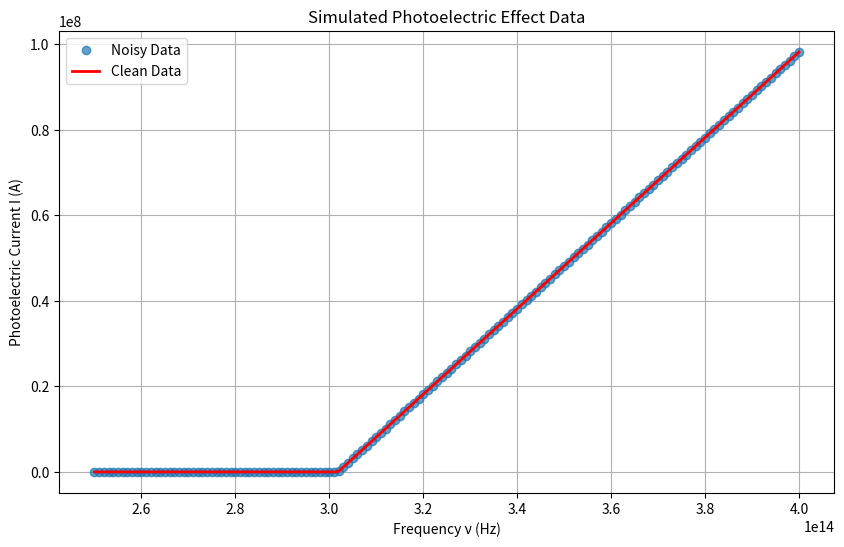

Write the Python code that produced this figure.
import numpy as np
import matplotlib.pyplot as plt
import pandas as pd

# 设置随机种子以确保结果可重复
np.random.seed(0)

# 物理常数
h_true = 6.626e-34  # 普朗克常数 (J·s)
phi = 2.0e-19       # 功函数 (J)

# 数据范围
nu_min = 2.50e14    # 最低频率 (Hz)
nu_max = 4.00e14    # 最高频率 (Hz)
num_points = 26     # 数据点数，每隔1.00e12 Hz一个点

# 生成频率数据
nu = np.arange(nu_min, nu_max + 1e12, 1.00e12)

# 理论光电流关系
I0 = 1e-6  # 光电流比例常数 (A·Hz/J)
nu0 = phi / h_true  # 阈值频率 ≈ 3.02e14 Hz
I_clean = I0 * (nu - nu0)
I_clean[nu < nu0] = 0  # 阈值频率以下光电流为零

# 添加噪声
noise_level = 1e-7  # 噪声水平
noise = noise_level * np.random.randn(len(nu))
I_noisy = I_clean + noise
I_noisy[I_noisy < 0] = 0  # 光电流不能为负

# 创建DataFrame并保存为CSV
df = pd.DataFrame({
    'nu': nu,
    'I_noisy': I_noisy
})
df.to_csv('experimental_data.csv', index=False)
print("CSV文件 'experimental_data.csv' 已成功创建。")

# 绘制有噪声数据与真实数据
plt.figure(figsize=(10, 6))
plt.plot(nu, I_noisy, 'o', markersize=6, label='Noisy Data', alpha=0.7)
plt.plot(nu, I_clean, 'r-', label='Clean Data', linewidth=2)
plt.xlabel('Frequency ν (Hz)')
plt.ylabel('Photoelectric Current I (A)')
plt.title('Simulated Photoelectric Effect Data')
plt.legend()
plt.grid(True)
plt.show()
